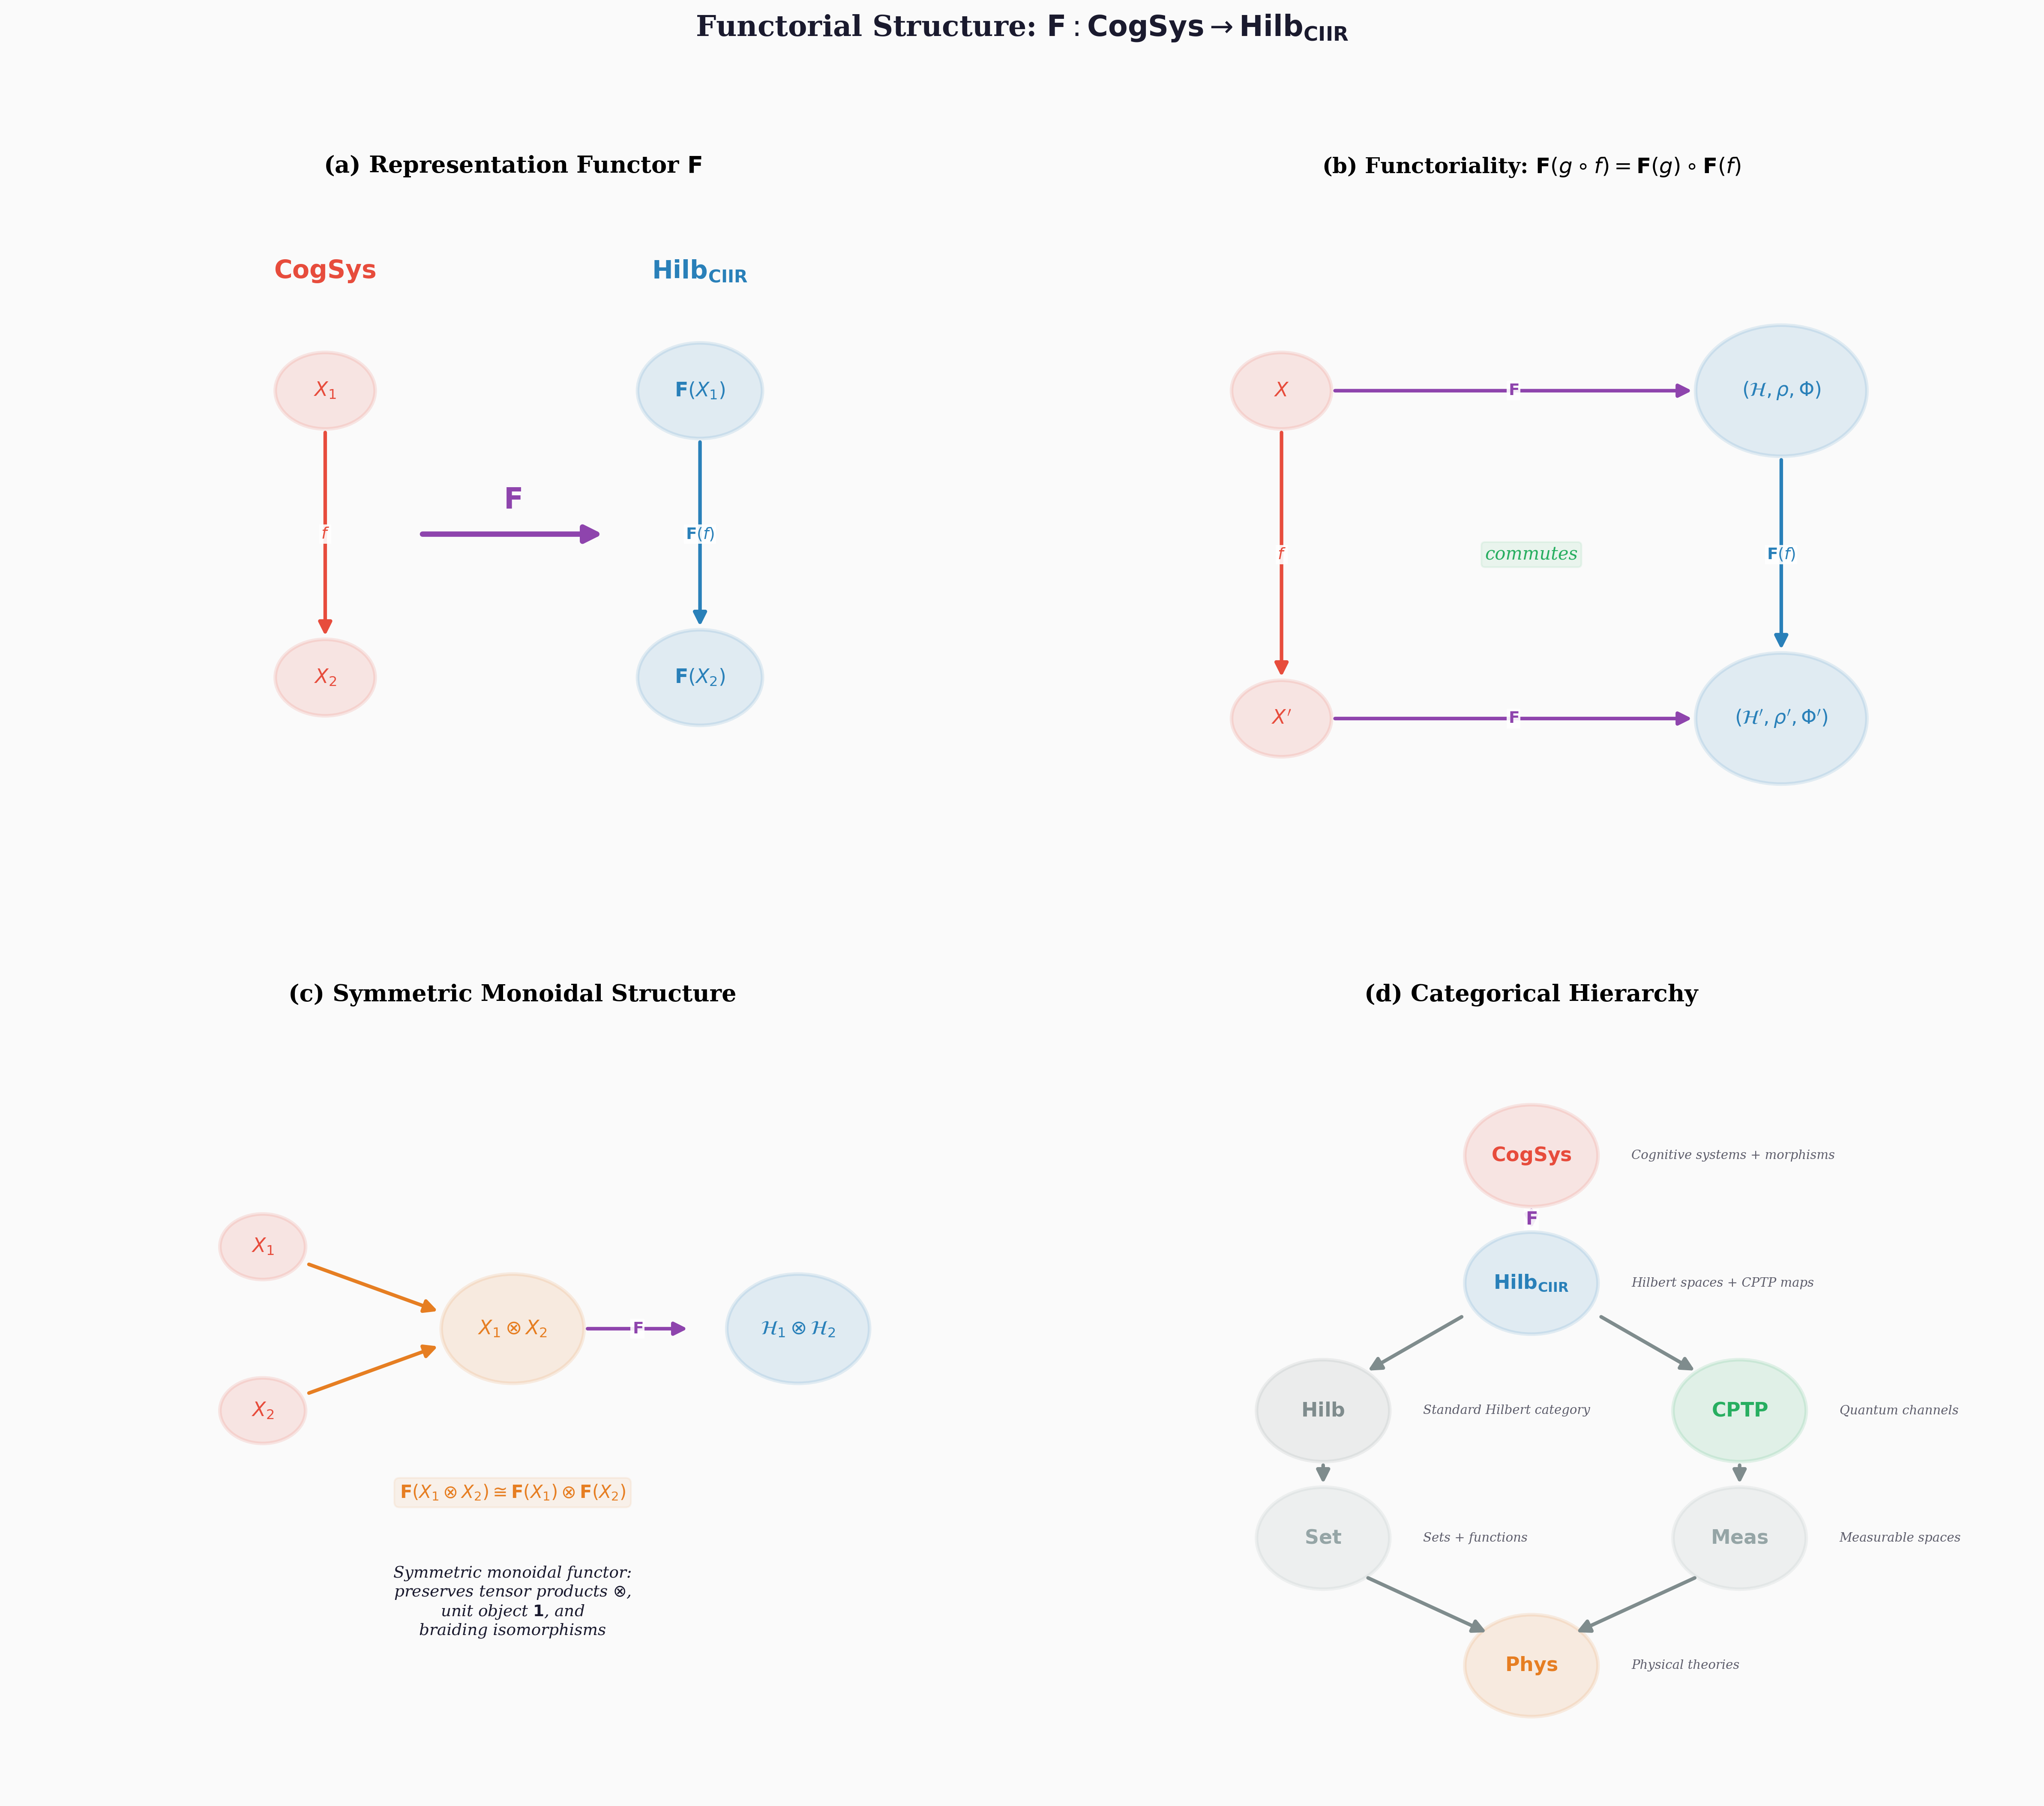

Generate this figure with Python:
#!/usr/bin/env python3
"""
Figure 8: Functorial Structure — CogSys → Hilb_CIIR
=====================================================
Category-theoretic diagram showing:
  (a) The functor F: CogSys → Hilb_CIIR
  (b) Symmetric monoidal structure
  (c) Natural transformations
  (d) The full CIIR categorical hierarchy

Publication-quality, 300 DPI.
"""

import matplotlib

matplotlib.use("Agg")
import matplotlib.pyplot as plt
import numpy as np

# ── Colours ──
C_BG = "#FAFAFA"
C_TEXT = "#1A1A2E"
C_COGSYS = "#E74C3C"  # red
C_HILB = "#2980B9"  # blue
C_FUNCTOR = "#8E44AD"  # purple
C_NAT = "#27AE60"  # green
C_MONOIDAL = "#E67E22"  # orange
C_ARROW = "#7F8C8D"


def cat_node(ax, x, y, label, colour, size=0.08):
    """Draw a category/object node."""
    circle = plt.Circle(
        (x, y), size, facecolor=colour, alpha=0.12, edgecolor=colour, linewidth=2.0, zorder=3
    )
    ax.add_patch(circle)
    ax.text(
        x,
        y,
        label,
        ha="center",
        va="center",
        fontsize=11,
        fontweight="bold",
        color=colour,
        family="serif",
        zorder=4,
    )


def morphism_arrow(ax, x0, y0, x1, y1, label, colour=C_ARROW, rad=0.0, fontsize=9):
    """Draw a morphism arrow with label."""
    ax.annotate(
        "",
        xy=(x1, y1),
        xytext=(x0, y0),
        arrowprops=dict(
            arrowstyle="-|>",
            color=colour,
            lw=2.0,
            mutation_scale=15,
            connectionstyle=f"arc3,rad={rad}",
        ),
    )
    mx = (x0 + x1) / 2 + rad * 0.3
    my = (y0 + y1) / 2 + abs(rad) * 0.15 * np.sign(rad)
    ax.text(
        mx,
        my,
        label,
        ha="center",
        va="center",
        fontsize=fontsize,
        color=colour,
        fontweight="bold",
        family="serif",
        bbox=dict(facecolor="white", edgecolor="none", alpha=0.9, pad=1),
    )


def main():
    fig, axes = plt.subplots(2, 2, figsize=(16, 14), dpi=300)
    fig.patch.set_facecolor(C_BG)

    # ═══════════════════════════════════════════
    # Panel A: The Representation Functor
    # ═══════════════════════════════════════════
    ax = axes[0, 0]
    ax.set_facecolor(C_BG)
    ax.set_xlim(-0.3, 1.3)
    ax.set_ylim(-0.3, 1.3)
    ax.axis("off")

    # CogSys category
    cat_node(ax, 0.2, 0.9, r"$X_1$", C_COGSYS)
    cat_node(ax, 0.2, 0.3, r"$X_2$", C_COGSYS)
    morphism_arrow(ax, 0.2, 0.82, 0.2, 0.38, r"$f$", C_COGSYS)
    ax.text(
        0.2,
        1.15,
        r"$\mathbf{CogSys}$",
        ha="center",
        va="center",
        fontsize=14,
        fontweight="bold",
        color=C_COGSYS,
        family="serif",
    )

    # Functor arrow
    ax.annotate(
        "",
        xy=(0.65, 0.6),
        xytext=(0.35, 0.6),
        arrowprops=dict(arrowstyle="-|>", color=C_FUNCTOR, lw=3.0, mutation_scale=20),
    )
    ax.text(
        0.50,
        0.67,
        r"$\mathbf{F}$",
        ha="center",
        va="center",
        fontsize=16,
        fontweight="bold",
        color=C_FUNCTOR,
        family="serif",
    )

    # Hilb_CIIR category
    cat_node(ax, 0.8, 0.9, r"$\mathbf{F}(X_1)$", C_HILB, size=0.10)
    cat_node(ax, 0.8, 0.3, r"$\mathbf{F}(X_2)$", C_HILB, size=0.10)
    morphism_arrow(ax, 0.8, 0.80, 0.8, 0.40, r"$\mathbf{F}(f)$", C_HILB)
    ax.text(
        0.8,
        1.15,
        r"$\mathbf{Hilb_{CIIR}}$",
        ha="center",
        va="center",
        fontsize=14,
        fontweight="bold",
        color=C_HILB,
        family="serif",
    )

    ax.set_title(
        "(a) Representation Functor $\\mathbf{F}$",
        fontsize=13,
        fontweight="bold",
        family="serif",
        pad=15,
    )

    # ═══════════════════════════════════════════
    # Panel B: Commutative diagram for F
    # ═══════════════════════════════════════════
    ax = axes[0, 1]
    ax.set_facecolor(C_BG)
    ax.set_xlim(-0.2, 1.2)
    ax.set_ylim(-0.2, 1.2)
    ax.axis("off")

    # Objects
    cat_node(ax, 0.15, 0.85, r"$X$", C_COGSYS, 0.07)
    cat_node(ax, 0.85, 0.85, r"$(\mathcal{H}, \rho, \Phi)$", C_HILB, 0.12)
    cat_node(ax, 0.15, 0.25, r"$X'$", C_COGSYS, 0.07)
    cat_node(ax, 0.85, 0.25, r"$(\mathcal{H}', \rho', \Phi')$", C_HILB, 0.12)

    # Horizontal arrows (functor)
    morphism_arrow(ax, 0.22, 0.85, 0.73, 0.85, r"$\mathbf{F}$", C_FUNCTOR)
    morphism_arrow(ax, 0.22, 0.25, 0.73, 0.25, r"$\mathbf{F}$", C_FUNCTOR)

    # Vertical arrows (morphisms)
    morphism_arrow(ax, 0.15, 0.78, 0.15, 0.32, r"$f$", C_COGSYS)
    morphism_arrow(ax, 0.85, 0.73, 0.85, 0.37, r"$\mathbf{F}(f)$", C_HILB)

    # Commutes label
    ax.text(
        0.50,
        0.55,
        "commutes",
        ha="center",
        va="center",
        fontsize=10,
        color=C_NAT,
        family="serif",
        style="italic",
        bbox=dict(facecolor=C_NAT, edgecolor=C_NAT, alpha=0.08, boxstyle="round,pad=0.2"),
    )

    ax.set_title(
        "(b) Functoriality: $\\mathbf{F}(g \\circ f) = \\mathbf{F}(g) \\circ \\mathbf{F}(f)$",
        fontsize=12,
        fontweight="bold",
        family="serif",
        pad=15,
    )

    # ═══════════════════════════════════════════
    # Panel C: Monoidal Structure
    # ═══════════════════════════════════════════
    ax = axes[1, 0]
    ax.set_facecolor(C_BG)
    ax.set_xlim(-0.2, 1.2)
    ax.set_ylim(-0.2, 1.2)
    ax.axis("off")

    # Tensor product diagram
    cat_node(ax, 0.15, 0.80, r"$X_1$", C_COGSYS, 0.06)
    cat_node(ax, 0.15, 0.50, r"$X_2$", C_COGSYS, 0.06)
    cat_node(ax, 0.50, 0.65, r"$X_1 \otimes X_2$", C_MONOIDAL, 0.10)

    morphism_arrow(ax, 0.21, 0.77, 0.40, 0.68, "", C_MONOIDAL)
    morphism_arrow(ax, 0.21, 0.53, 0.40, 0.62, "", C_MONOIDAL)

    # Functor
    morphism_arrow(ax, 0.60, 0.65, 0.75, 0.65, r"$\mathbf{F}$", C_FUNCTOR)

    cat_node(ax, 0.90, 0.65, r"$\mathcal{H}_1 \otimes \mathcal{H}_2$", C_HILB, 0.10)

    # Iso arrow
    ax.text(
        0.50,
        0.35,
        r"$\mathbf{F}(X_1 \otimes X_2) \cong " r"\mathbf{F}(X_1) \otimes \mathbf{F}(X_2)$",
        ha="center",
        va="center",
        fontsize=10,
        color=C_MONOIDAL,
        family="serif",
        fontweight="bold",
        bbox=dict(facecolor=C_MONOIDAL, edgecolor=C_MONOIDAL, alpha=0.08, boxstyle="round,pad=0.3"),
    )

    ax.text(
        0.50,
        0.15,
        "Symmetric monoidal functor:\n"
        r"preserves tensor products $\otimes$,"
        "\n"
        r"unit object $\mathbf{1}$, and"
        "\n"
        "braiding isomorphisms",
        ha="center",
        va="center",
        fontsize=9,
        color=C_TEXT,
        family="serif",
        style="italic",
    )

    ax.set_title(
        "(c) Symmetric Monoidal Structure", fontsize=13, fontweight="bold", family="serif", pad=15
    )

    # ═══════════════════════════════════════════
    # Panel D: Full categorical hierarchy
    # ═══════════════════════════════════════════
    ax = axes[1, 1]
    ax.set_facecolor(C_BG)
    ax.set_xlim(-0.1, 1.1)
    ax.set_ylim(-0.1, 1.1)
    ax.axis("off")

    # Hierarchy of categories
    hierarchy = [
        (0.5, 0.90, r"$\mathbf{CogSys}$", C_COGSYS, "Cognitive systems + morphisms"),
        (0.5, 0.70, r"$\mathbf{Hilb_{CIIR}}$", C_HILB, "Hilbert spaces + CPTP maps"),
        (0.25, 0.50, r"$\mathbf{Hilb}$", "#7F8C8D", "Standard Hilbert category"),
        (0.75, 0.50, r"$\mathbf{CPTP}$", C_NAT, "Quantum channels"),
        (0.25, 0.30, r"$\mathbf{Set}$", "#95A5A6", "Sets + functions"),
        (0.75, 0.30, r"$\mathbf{Meas}$", "#95A5A6", "Measurable spaces"),
        (0.5, 0.10, r"$\mathbf{Phys}$", C_MONOIDAL, "Physical theories"),
    ]

    for x, y, label, col, desc in hierarchy:
        cat_node(ax, x, y, label, col, 0.08)
        ax.text(
            x + 0.12,
            y,
            desc,
            ha="left",
            va="center",
            fontsize=7,
            color=C_TEXT,
            family="serif",
            style="italic",
            alpha=0.7,
        )

    # Arrows (forgetful functors, inclusions)
    connections = [
        (0.5, 0.82, 0.5, 0.78, r"$\mathbf{F}$", C_FUNCTOR),
        (0.42, 0.65, 0.30, 0.56, "", C_ARROW),
        (0.58, 0.65, 0.70, 0.56, "", C_ARROW),
        (0.25, 0.42, 0.25, 0.38, "", C_ARROW),
        (0.75, 0.42, 0.75, 0.38, "", C_ARROW),
        (0.30, 0.24, 0.45, 0.15, "", C_ARROW),
        (0.70, 0.24, 0.55, 0.15, "", C_ARROW),
    ]
    for x0, y0, x1, y1, lbl, col in connections:
        morphism_arrow(ax, x0, y0, x1, y1, lbl, col, fontsize=10)

    ax.set_title(
        "(d) Categorical Hierarchy", fontsize=13, fontweight="bold", family="serif", pad=15
    )

    # ── Supertitle ──
    fig.suptitle(
        r"Functorial Structure: $\mathbf{F}: \mathbf{CogSys} \to \mathbf{Hilb_{CIIR}}$",
        fontsize=16,
        fontweight="bold",
        family="serif",
        y=1.0,
        color=C_TEXT,
    )

    plt.tight_layout(rect=[0, 0, 1, 0.96])
    plt.savefig(
        "manuscripts/ciir_monograph/figures/fig08_functorial_structure.png",
        dpi=300,
        bbox_inches="tight",
        facecolor=C_BG,
    )
    plt.savefig(
        "manuscripts/ciir_monograph/figures/fig08_functorial_structure.pdf",
        bbox_inches="tight",
        facecolor=C_BG,
    )
    plt.close()
    print("✓ Figure 8 saved: fig08_functorial_structure.{png,pdf}")


if __name__ == "__main__":
    main()
